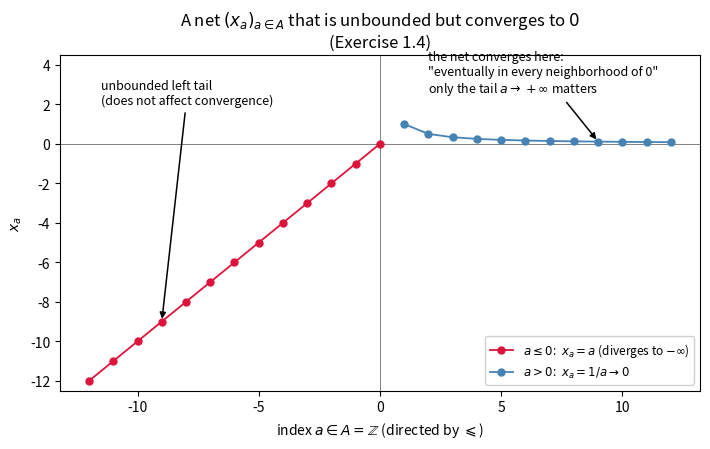
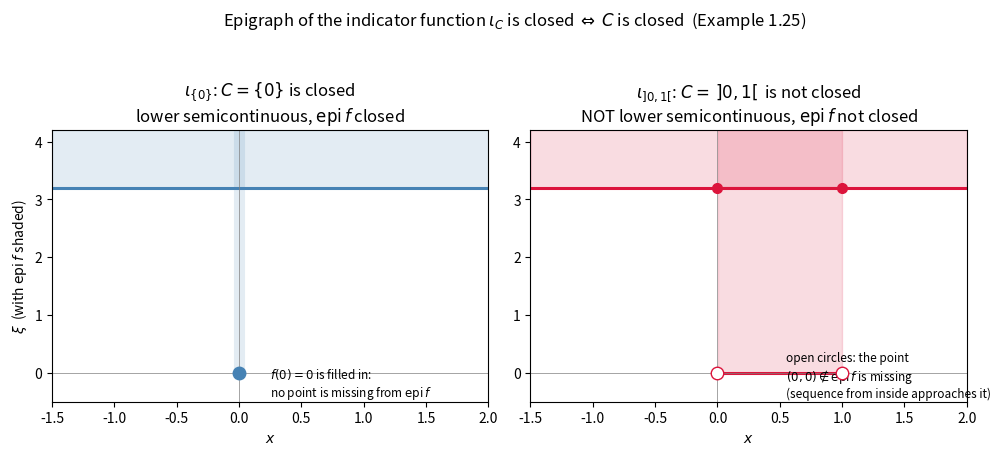
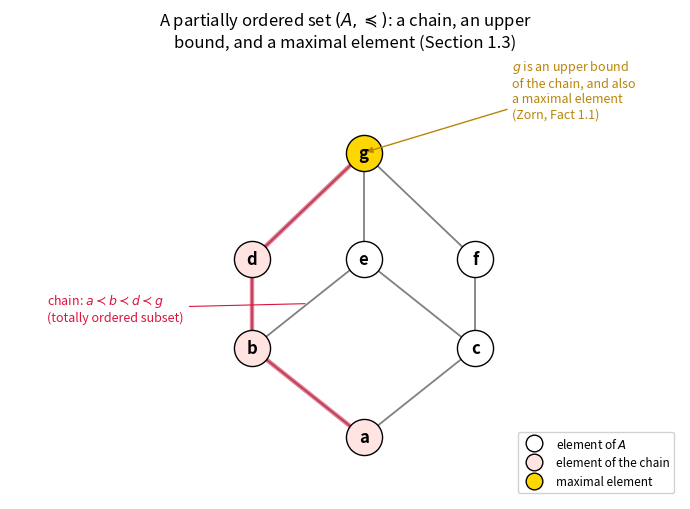

Python code for these plots, in order:
#!/usr/bin/env python3
"""
gen_figures.py
Generates figures for Chapter 1: Background
(Bauschke & Combettes, "Convex Analysis and Monotone Operator Theory in
Hilbert Spaces", 2nd ed., CMS Books in Mathematics, Springer, 2017).

Figures produced (saved as vector PDF in this directory):
  fig_net_convergence.pdf   -- the net (x_a) from Exercise 1.4: A = Z directed
                                by <=, x_a = a for a <= 0 and x_a = 1/a for
                                a > 0.  Shows that the net converges to 0
                                (tail behaviour as a -> +infinity) even though
                                the net, taken as a whole, is unbounded below.
  fig_lsc_epigraph.pdf      -- two indicator-type functions on R illustrating
                                Example 1.25 / Lemma 1.24: the epigraph of a
                                lower semicontinuous function is closed, while
                                the epigraph of a non-lower-semicontinuous
                                function is not closed (a point is "missing").
  fig_order_zorn.pdf        -- a Hasse-type diagram of a partially ordered set
                                showing a chain, an upper bound for the chain,
                                and a maximal element, illustrating Section 1.3
                                (Order) and Zorn's Lemma (Fact 1.1).
"""

import numpy as np
import matplotlib
matplotlib.use('Agg')
import matplotlib.pyplot as plt
from matplotlib.lines import Line2D

# ---------------------------------------------------------------------------
# Figure 1: a net that is unbounded yet convergent (Exercise 1.4)
# ---------------------------------------------------------------------------
a_neg = np.arange(-12, 1)                 # a = -12, ..., -1, 0
a_pos = np.arange(1, 13)                  # a = 1, ..., 12

x_neg = a_neg.astype(float)               # x_a = a for a <= 0
x_pos = 1.0 / a_pos                       # x_a = 1/a for a > 0

fig, ax = plt.subplots(figsize=(7.2, 4.6))

ax.axhline(0, color='gray', linewidth=0.7, zorder=0)
ax.axvline(0, color='gray', linewidth=0.7, zorder=0)

ax.plot(a_neg, x_neg, 'o-', color='crimson', markersize=5, linewidth=1.3,
        label=r'$a \leq 0$: $\;x_a = a$ (diverges to $-\infty$)')
ax.plot(a_pos, x_pos, 'o-', color='steelblue', markersize=5, linewidth=1.3,
        label=r'$a > 0$: $\;x_a = 1/a \to 0$')

ax.annotate('the net converges here:\n"eventually in every neighborhood of 0"'
            '\nonly the tail ' r'$a\to+\infty$' ' matters',
            xy=(9, 1.0 / 9), xytext=(2.0, 2.6),
            arrowprops=dict(arrowstyle='-|>', color='black', lw=1.1),
            fontsize=9, ha='left')

ax.annotate('unbounded left tail\n(does not affect convergence)',
            xy=(-9, -9), xytext=(-11.5, 2.0),
            arrowprops=dict(arrowstyle='-|>', color='black', lw=1.1),
            fontsize=9, ha='left')

ax.set_xlabel(r'index $a \in A = \mathbb{Z}$ (directed by $\leqslant$)')
ax.set_ylabel(r'$x_a$')
ax.set_title(r'A net $(x_a)_{a\in A}$ that is unbounded but converges to $0$'
             '\n(Exercise 1.4)')
ax.set_ylim(-12.5, 4.5)
ax.legend(loc='lower right', fontsize=8.5, framealpha=0.9)
fig.tight_layout()
fig.savefig('fig_net_convergence.pdf')
plt.close(fig)


# ---------------------------------------------------------------------------
# Figure 2: closed epigraph (lower semicontinuous) vs. non-closed epigraph
# (not lower semicontinuous), instantiating Example 1.25 / Lemma 1.24 with
# the indicator function iota_C for C = {0} (closed) and C = ]0,1[ (not
# closed).
# ---------------------------------------------------------------------------
fig2, axes = plt.subplots(1, 2, figsize=(10.4, 4.6))

xs = np.linspace(-1.5, 2.0, 800)

# --- Left panel: iota_{{0}} -- lower semicontinuous, epigraph closed -------
ax = axes[0]
M = 3.2  # plotting cutoff standing in for +infinity
y_left = np.where(np.isclose(xs, 0.0, atol=1e-6), 0.0, M)
mask = np.abs(xs) > 0.02
ax.plot(xs[mask], np.full(mask.sum(), M), color='steelblue', linewidth=2.2)
ax.fill_between(xs[mask], np.full(mask.sum(), M), M + 1.0,
                 color='steelblue', alpha=0.15)
ax.plot([0], [0], marker='o', color='steelblue', markersize=9, zorder=5)
ax.vlines(0, 0, M + 1.0, color='steelblue', alpha=0.15, linewidth=8)
ax.set_title(r'$\iota_{\{0\}}$: $C=\{0\}$ is closed' '\n' r'lower semicontinuous, $\mathrm{epi}\,f$ closed')
ax.set_ylim(-0.5, M + 1.0)
ax.set_xlim(-1.5, 2.0)
ax.set_xlabel('$x$')
ax.set_ylabel(r'$\xi$  (with $\mathrm{epi}\,f$ shaded)')
ax.axhline(0, color='gray', linewidth=0.5)
ax.axvline(0, color='gray', linewidth=0.5)
ax.annotate(r'$f(0)=0$ is filled in:''\nno point is missing from $\mathrm{epi}\,f$',
            xy=(0, 0), xytext=(0.25, -0.4), fontsize=8.5)

# --- Right panel: iota_{]0,1[} -- NOT lower semicontinuous, epigraph not closed
ax = axes[1]
inside = (xs > 0) & (xs < 1)
outside = ~inside
ax.plot(xs[outside], np.full(outside.sum(), M), color='crimson', linewidth=2.2)
ax.fill_between(xs[outside], np.full(outside.sum(), M), M + 1.0,
                 color='crimson', alpha=0.15)
ax.hlines(0, 0, 1, color='crimson', linewidth=2.2)
ax.fill_between(xs[inside], 0, M + 1.0, color='crimson', alpha=0.15)
# open circles at x=0 and x=1 at height 0 -- the "missing" boundary points
ax.plot([0, 1], [0, 0], marker='o', markerfacecolor='white',
        markeredgecolor='crimson', markersize=9, linestyle='None', zorder=5)
ax.plot([0, 1], [M, M], marker='o', color='crimson', markersize=7, zorder=5)
ax.set_title(r'$\iota_{]0,1[}$: $C=\,]0,1[\,$ is not closed' '\n'
             r'NOT lower semicontinuous, $\mathrm{epi}\,f$ not closed')
ax.set_ylim(-0.5, M + 1.0)
ax.set_xlim(-1.5, 2.0)
ax.set_xlabel('$x$')
ax.axhline(0, color='gray', linewidth=0.5)
ax.axvline(0, color='gray', linewidth=0.5)
ax.annotate('open circles: the point\n' r'$(0,0)\notin\mathrm{epi}\,f$ is missing'
            '\n(sequence from inside approaches it)',
            xy=(0, 0), xytext=(0.55, -0.42), fontsize=8.5)

fig2.suptitle(r'Epigraph of the indicator function $\iota_C$ is closed $\Leftrightarrow$ $C$ is closed  (Example 1.25)')
fig2.tight_layout(rect=[0, 0, 1, 0.94])
fig2.savefig('fig_lsc_epigraph.pdf')
plt.close(fig2)


# ---------------------------------------------------------------------------
# Figure 3: a Hasse diagram illustrating a partially ordered set, a chain,
# an upper bound, and a maximal element (Section 1.3, Fact 1.1 Zorn's Lemma).
# ---------------------------------------------------------------------------
fig3, ax = plt.subplots(figsize=(7.0, 5.2))

# Nodes: (label, x, y)
nodes = {
    'a': (0.0, 0.0),
    'b': (-1.2, 1.0),
    'c': (1.2, 1.0),
    'd': (-1.2, 2.0),
    'e': (0.0, 2.0),
    'f': (1.2, 2.0),
    'g': (0.0, 3.2),   # maximal element, upper bound of the chain a<b<d<g
}

edges = [('a', 'b'), ('a', 'c'), ('b', 'd'), ('b', 'e'), ('c', 'e'), ('c', 'f'),
         ('d', 'g'), ('e', 'g'), ('f', 'g')]

for (u, v) in edges:
    x1, y1 = nodes[u]
    x2, y2 = nodes[v]
    ax.plot([x1, x2], [y1, y2], color='gray', linewidth=1.3, zorder=1)

chain = ['a', 'b', 'd', 'g']
chain_color = 'crimson'
for (u, v) in zip(chain[:-1], chain[1:]):
    x1, y1 = nodes[u]
    x2, y2 = nodes[v]
    ax.plot([x1, x2], [y1, y2], color=chain_color, linewidth=3.2, zorder=2,
             alpha=0.55)

for label, (x, y) in nodes.items():
    face = 'gold' if label == 'g' else ('mistyrose' if label in chain else 'white')
    ax.plot(x, y, marker='o', markersize=26, markerfacecolor=face,
            markeredgecolor='black', zorder=3)
    ax.annotate(label, xy=(x, y), ha='center', va='center', fontsize=12,
                zorder=4, fontweight='bold')

ax.annotate('chain: $a \\prec b \\prec d \\prec g$\n(totally ordered subset)',
            xy=(-0.6, 1.5), xytext=(-3.4, 1.3), color=chain_color, fontsize=9,
            arrowprops=dict(arrowstyle='-', color=chain_color, lw=0.8))

ax.annotate('$g$ is an upper bound\nof the chain, and also\na maximal element\n(Zorn, Fact 1.1)',
            xy=(0.0, 3.2), xytext=(1.6, 3.6), color='darkgoldenrod', fontsize=9,
            arrowprops=dict(arrowstyle='-|>', color='darkgoldenrod', lw=1.0))

ax.set_xlim(-3.8, 3.4)
ax.set_ylim(-0.7, 4.3)
ax.axis('off')
ax.set_title('A partially ordered set $(A,\\preccurlyeq)$: a chain, an upper\n'
             'bound, and a maximal element (Section 1.3)')

legend_elems = [
    Line2D([0], [0], marker='o', color='w', markerfacecolor='white',
           markeredgecolor='black', markersize=12, label='element of $A$'),
    Line2D([0], [0], marker='o', color='w', markerfacecolor='mistyrose',
           markeredgecolor='black', markersize=12, label='element of the chain'),
    Line2D([0], [0], marker='o', color='w', markerfacecolor='gold',
           markeredgecolor='black', markersize=12, label='maximal element'),
]
ax.legend(handles=legend_elems, loc='lower right', fontsize=8.5, framealpha=0.9)

fig3.tight_layout()
fig3.savefig('fig_order_zorn.pdf')
plt.close(fig3)

print("Generated: fig_net_convergence.pdf, fig_lsc_epigraph.pdf, fig_order_zorn.pdf")
